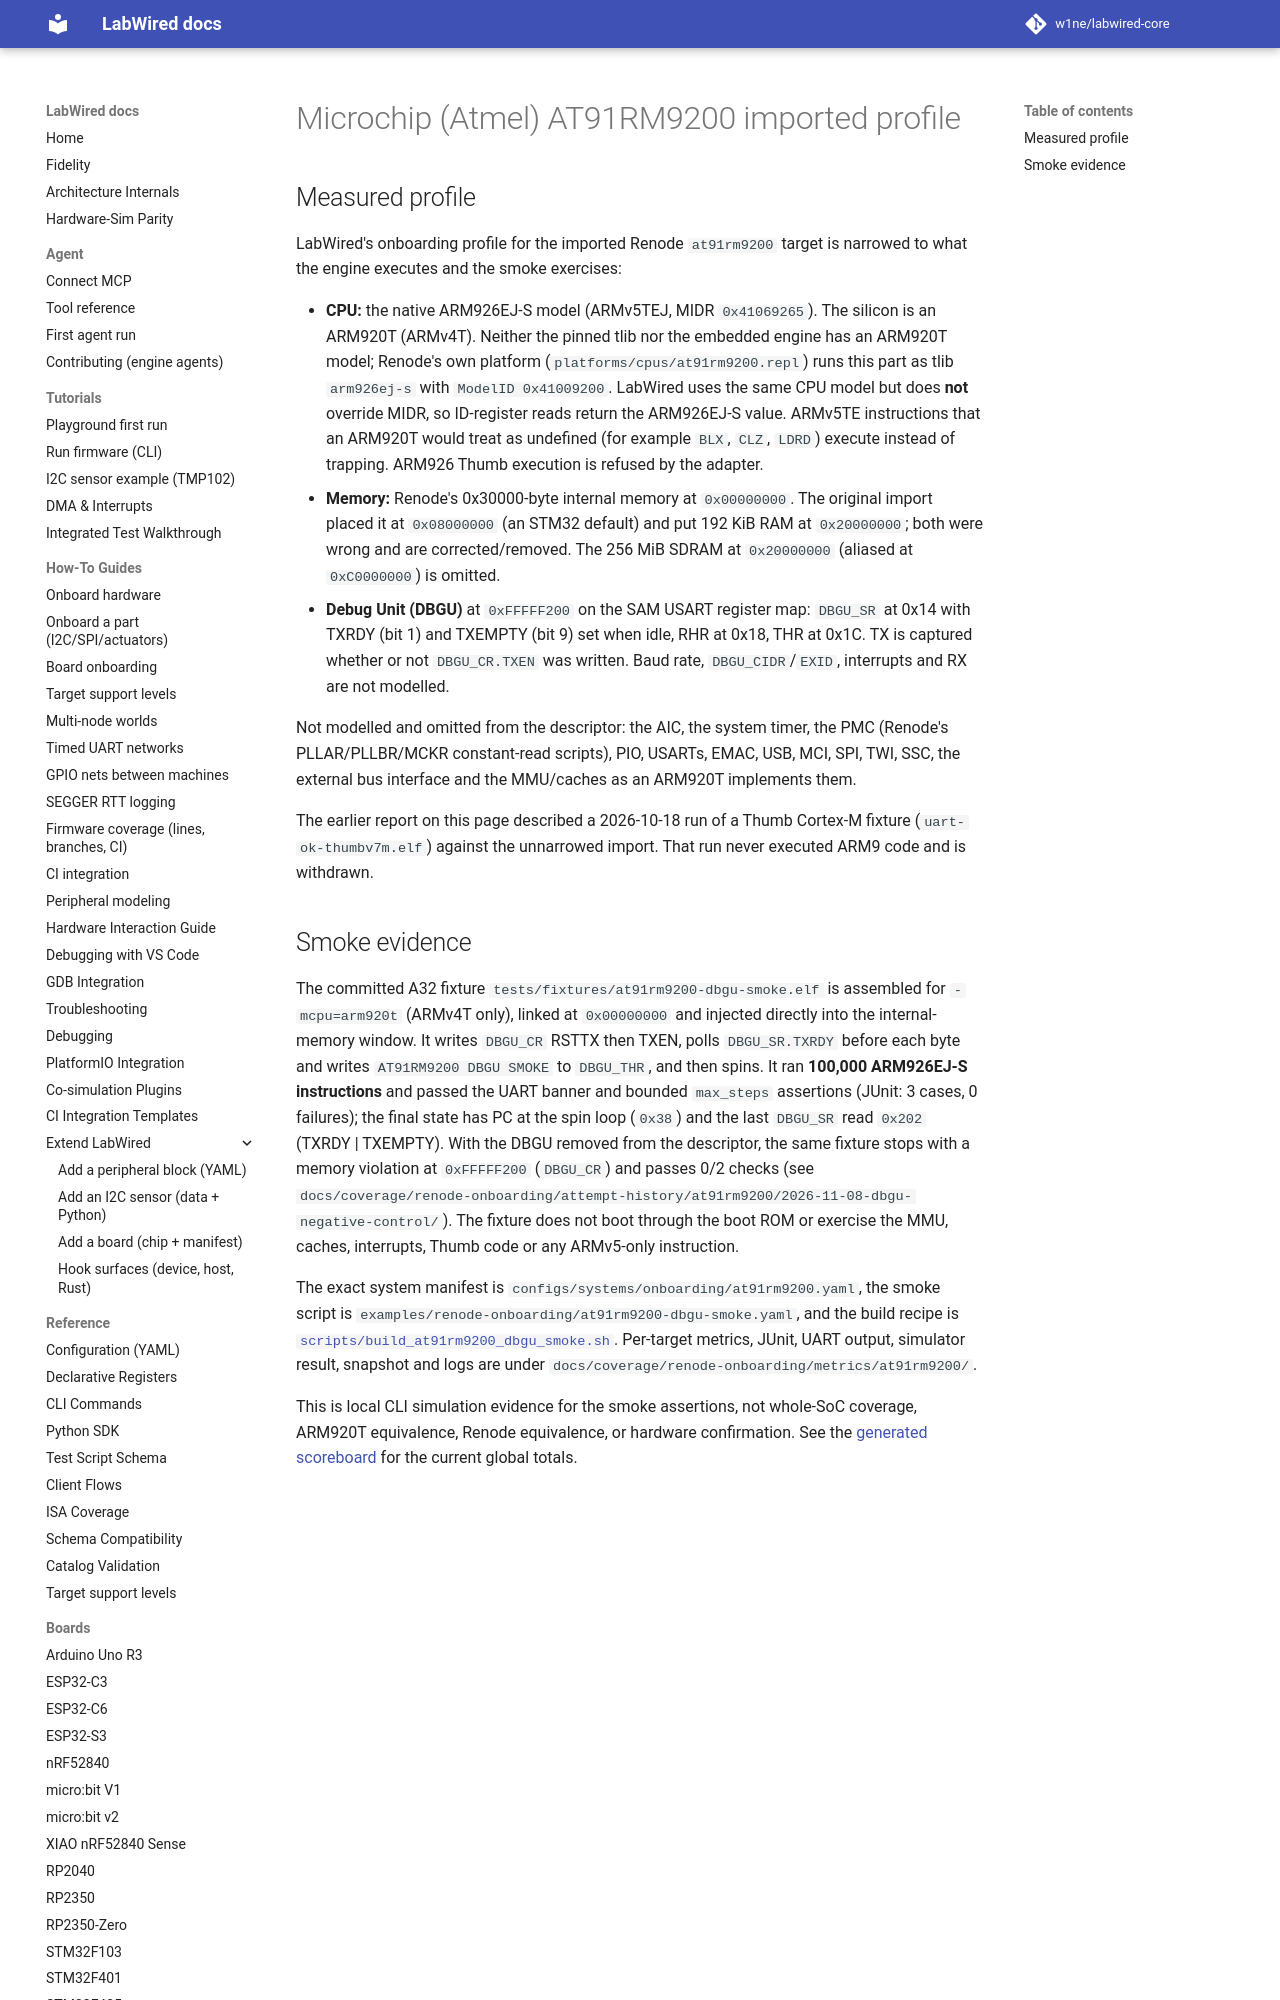

repository: CrispStrobe/labwired-core · page: boards/at91rm9200/index.html · generator: mkdocs

# Microchip (Atmel) AT91RM9200 imported profile

## Measured profile

LabWired's onboarding profile for the imported Renode `at91rm9200` target is
narrowed to what the engine executes and the smoke exercises:

- **CPU:** the native ARM926EJ-S model (ARMv5TEJ, MIDR `0x41069265`). The
  silicon is an ARM920T (ARMv4T). Neither the pinned tlib nor the embedded
  engine has an ARM920T model; Renode's own platform
  (`platforms/cpus/at91rm9200.repl`) runs this part as tlib `arm926ej-s` with
  `ModelID 0x41009200`. LabWired uses the same CPU model but does **not**
  override MIDR, so ID-register reads return the ARM926EJ-S value. ARMv5TE
  instructions that an ARM920T would treat as undefined (for example `BLX`,
  `CLZ`, `LDRD`) execute instead of trapping. ARM926 Thumb execution is
  refused by the adapter.
- **Memory:** Renode's 0x30000-byte internal memory at `0x00000000`. The
  original import placed it at `0x08000000` (an STM32 default) and put
  192 KiB RAM at `0x20000000`; both were wrong and are corrected/removed. The
  256 MiB SDRAM at `0x20000000` (aliased at `0xC0000000`) is omitted.
- **Debug Unit (DBGU)** at `0xFFFFF200` on the SAM USART register map:
  `DBGU_SR` at 0x14 with TXRDY (bit 1) and TXEMPTY (bit 9) set when idle, RHR
  at 0x18, THR at 0x1C. TX is captured whether or not `DBGU_CR.TXEN` was
  written. Baud rate, `DBGU_CIDR`/`EXID`, interrupts and RX are not modelled.
